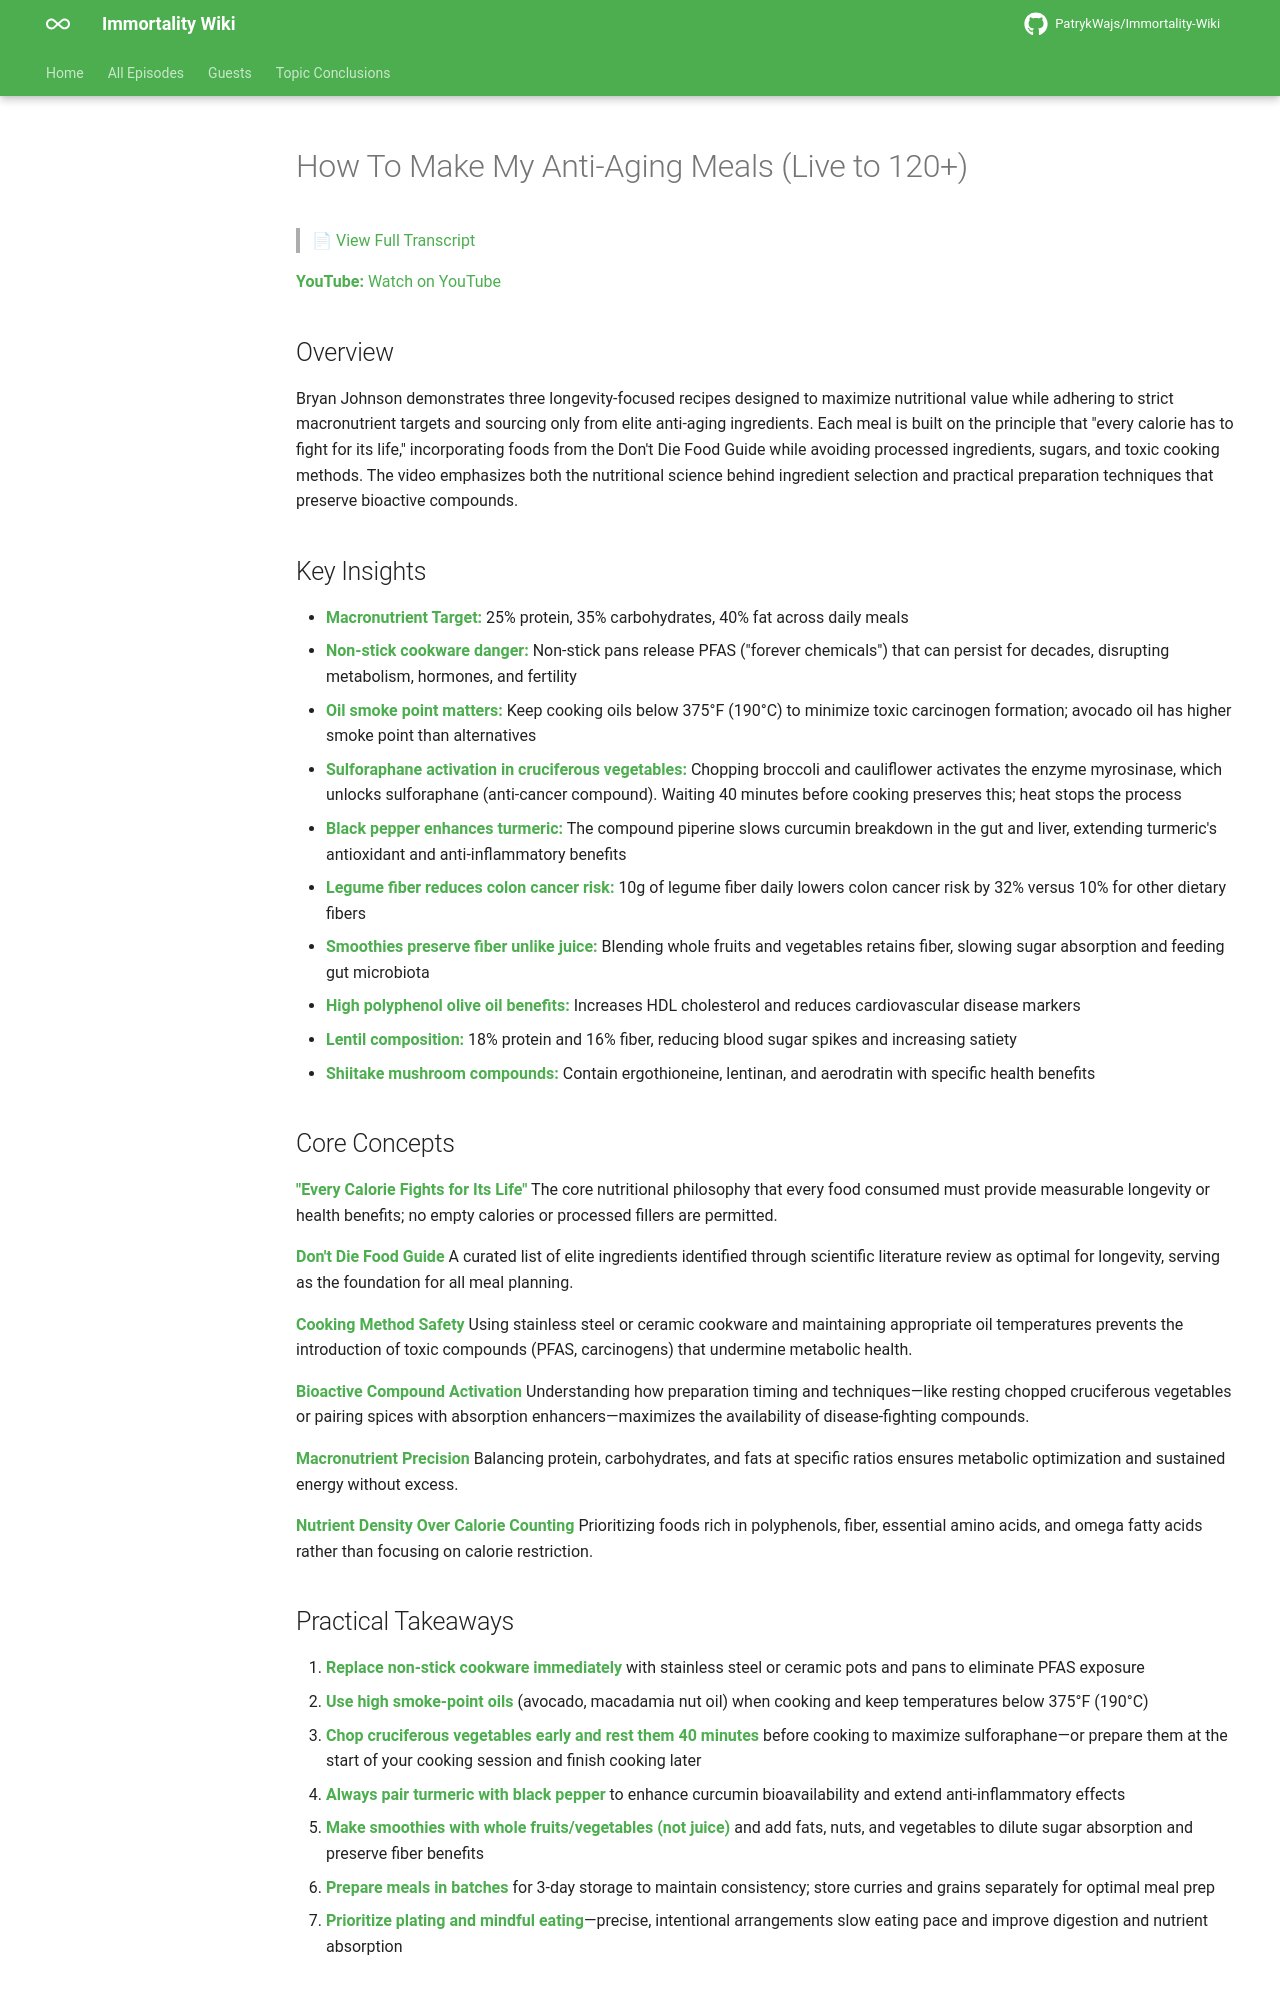

repository: PatrykWajs/Immortality-Wiki · page: Episodes/EP-123 - How To Make My Anti-Aging Meals (Live to 120+)/summary/index.html · generator: mkdocs

# How To Make My Anti-Aging Meals (Live to 120+)

> 📄 [View Full Transcript](transcript.md)

**YouTube:** [Watch on YouTube](https://www.youtube.com/watch?v=0bUieoJ6FI4)

## Overview

Bryan Johnson demonstrates three longevity-focused recipes designed to maximize nutritional value while adhering to strict macronutrient targets and sourcing only from elite anti-aging ingredients. Each meal is built on the principle that "every calorie has to fight for its life," incorporating foods from the Don't Die Food Guide while avoiding processed ingredients, sugars, and toxic cooking methods. The video emphasizes both the nutritional science behind ingredient selection and practical preparation techniques that preserve bioactive compounds.

## Key Insights

- **Macronutrient Target:** 25% protein, 35% carbohydrates, 40% fat across daily meals
- **Non-stick cookware danger:** Non-stick pans release PFAS ("forever chemicals") that can persist for decades, disrupting metabolism, hormones, and fertility
- **Oil smoke point matters:** Keep cooking oils below 375°F (190°C) to minimize toxic carcinogen formation; avocado oil has higher smoke point than alternatives
- **Sulforaphane activation in cruciferous vegetables:** Chopping broccoli and cauliflower activates the enzyme myrosinase, which unlocks sulforaphane (anti-cancer compound). Waiting 40 minutes before cooking preserves this; heat stops the process
- **Black pepper enhances turmeric:** The compound piperine slows curcumin breakdown in the gut and liver, extending turmeric's antioxidant and anti-inflammatory benefits
- **Legume fiber reduces colon cancer risk:** 10g of legume fiber daily lowers colon cancer risk by 32% versus 10% for other dietary fibers
- **Smoothies preserve fiber unlike juice:** Blending whole fruits and vegetables retains fiber, slowing sugar absorption and feeding gut microbiota
- **High polyphenol olive oil benefits:** Increases HDL cholesterol and reduces cardiovascular disease markers
- **Lentil composition:** 18% protein and 16% fiber, reducing blood sugar spikes and increasing satiety
- **Shiitake mushroom compounds:** Contain ergothioneine, lentinan, and aerodratin with specific health benefits

## Core Concepts

**"Every Calorie Fights for Its Life"**
The core nutritional philosophy that every food consumed must provide measurable longevity or health benefits; no empty calories or processed fillers are permitted.

**Don't Die Food Guide**
A curated list of elite ingredients identified through scientific literature review as optimal for longevity, serving as the foundation for all meal planning.

**Cooking Method Safety**
Using stainless steel or ceramic cookware and maintaining appropriate oil temperatures prevents the introduction of toxic compounds (PFAS, carcinogens) that undermine metabolic health.

**Bioactive Compound Activation**
Understanding how preparation timing and techniques—like resting chopped cruciferous vegetables or pairing spices with absorption enhancers—maximizes the availability of disease-fighting compounds.

**Macronutrient Precision**
Balancing protein, carbohydrates, and fats at specific ratios ensures metabolic optimization and sustained energy without excess.

**Nutrient Density Over Calorie Counting**
Prioritizing foods rich in polyphenols, fiber, essential amino acids, and omega fatty acids rather than focusing on calorie restriction.
